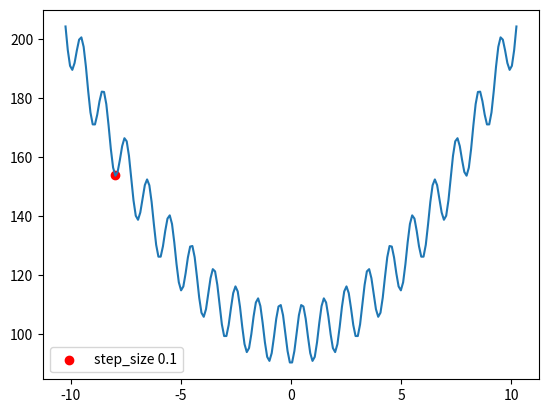

Write Python code to recreate this figure. (Note: this script raises an exception after producing the figure.)
from matplotlib import pyplot as plt
from matplotlib import colors as col
from math import pi
import numpy as np


def rastrigin(x):
    a = 10
    n = 10
    return a*n + x ** 2 - a * np.cos(2 * pi * x)


def dx_rastrigin(x):
    n = 10
    a = 10
    return 2 * x + a * np.sin(2 * pi * x) * 2 * pi


n = 200
width = 5.12 * 2
xg = np.linspace(-width, width, n)

plt.ion()
fig = plt.figure()
ax = fig.add_subplot(111)
line1 = ax.plot(xg, rastrigin(xg))
starting_x = [-10, -5, -10, -10, -10]
step_size_l = [0.1, 0.05, 0.02, 0.01, 0.005]
colors = ['r', 'm', 'y', 'g', 'b']
epochs = [20, 20, 40, 100, 140]

for run in range(4):
    step_size = step_size_l[run]
    x = starting_x[run]
    line2 = ax.scatter(x, rastrigin(x), label='step_size ' + str(step_size), c=col.to_rgb(colors[run]))

    ax.legend()

    for epoch in range(epochs[run]):
        grad_x = np.linspace(x, x + 1, 2)
        grad_y = np.linspace(rastrigin(x), rastrigin(x+1), 2)
        #line3 = ax.plot(grad_x, grad_y, c=col.to_rgb('r'))

        step = dx_rastrigin(x) * step_size
        x = x - step

        r = rastrigin(x)
        line2.set_offsets(np.c_[x, rastrigin(x)])

        fig.canvas.draw_idle()
        fig.savefig('images/grad_descent%04d.png' % (run * 20 + epoch,), bbox_inches='tight')
        plt.pause(0.2)